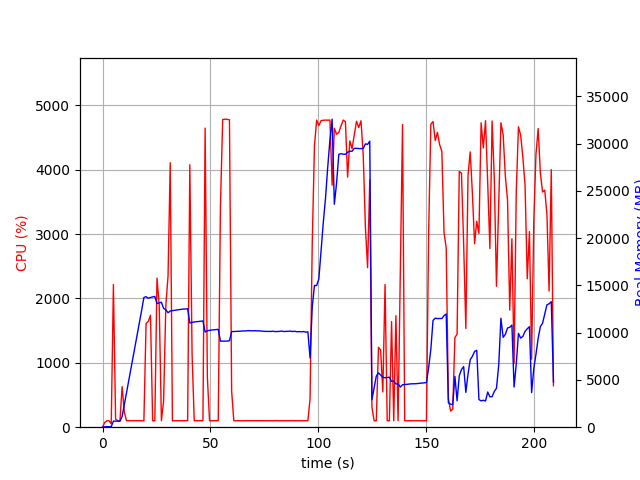

The file beside this chart, header and first rows:
elapsed_time, nproc, cpu, mem_real, mem_virtual
3.719329833984375e-05, 1, 0.0, 5.09, 2923
1.007, 1, 73.5, 49.38, 645.4
2.015, 1, 100.2, 49.38, 645.4
3.022, 1, 99.3, 49.38, 645.4
4.029, 2, 52.6, 59.7, 173.8
5.037, 1, 2217, 642.4, 4620
6.047, 1, 125.7, 643.2, 4620
7.055, 1, 100.2, 639, 4620
8.063, 1, 99.2, 629, 4620
9.072, 1, 630.5, 1133, 5472
10.08, 1, 237.8, 2356, 63108
11.09, 1, 101.1, 3620, 63108
12.1, 1, 100.2, 4883, 63108
13.1, 1, 102.2, 6117, 63108
14.11, 1, 100.1, 7358, 63108
15.12, 1, 101.1, 8625, 63108
16.13, 1, 101.2, 9856, 63108
17.14, 1, 100.0, 11147, 63108
18.15, 1, 100.9, 12396, 63108
19.16, 1, 98.9, 13722, 63108
20.17, 1, 1614, 13803, 63172
21.18, 1, 1642, 13640, 63172
22.22, 1, 1740, 13719, 63172
23.23, 1, 100.3, 13770, 63172
24.23, 1, 100.3, 13832, 63172
25.24, 1, 2316, 13075, 63172
26.27, 1, 1893, 13151, 63172
27.28, 1, 101.0, 13218, 63172
28.29, 1, 402.9, 12571, 63172
29.35, 1, 1898, 12418, 63172
30.36, 1, 2347, 12102, 63172
31.38, 1, 4110, 12291, 63214
32.39, 1, 99.1, 12331, 63214
33.4, 1, 100.2, 12373, 63214
34.41, 1, 101.2, 12399, 63214
35.41, 1, 101.2, 12435, 63214
36.42, 1, 100.2, 12466, 63214
37.43, 1, 100.3, 12499, 63214
38.44, 1, 101.2, 12504, 63214
39.44, 1, 100.2, 12533, 63214
40.45, 1, 4078, 11014, 63214
41.5, 1, 1125, 11085, 63218
42.51, 1, 100.3, 11129, 63218
43.52, 1, 100.2, 11158, 63218
44.52, 1, 101.2, 11186, 63218
45.53, 1, 100.2, 11210, 63218
46.54, 1, 101.2, 11237, 63218
47.55, 1, 4648, 10066, 63218
48.59, 1, 773.7, 10204, 63221
49.6, 1, 100.3, 10247, 63221
50.61, 1, 99.1, 10282, 63221
51.61, 1, 102.1, 10307, 63221
52.62, 1, 100.2, 10334, 63221
53.63, 1, 100.2, 10347, 63221
54.64, 1, 3423, 9104, 63221
55.69, 1, 4782, 9105, 63221
56.74, 1, 4786, 9105, 63221
57.78, 1, 4785, 9105, 63221
58.82, 1, 4776, 9143, 63221
59.84, 1, 561.0, 10110, 63955
... 147 more rows
